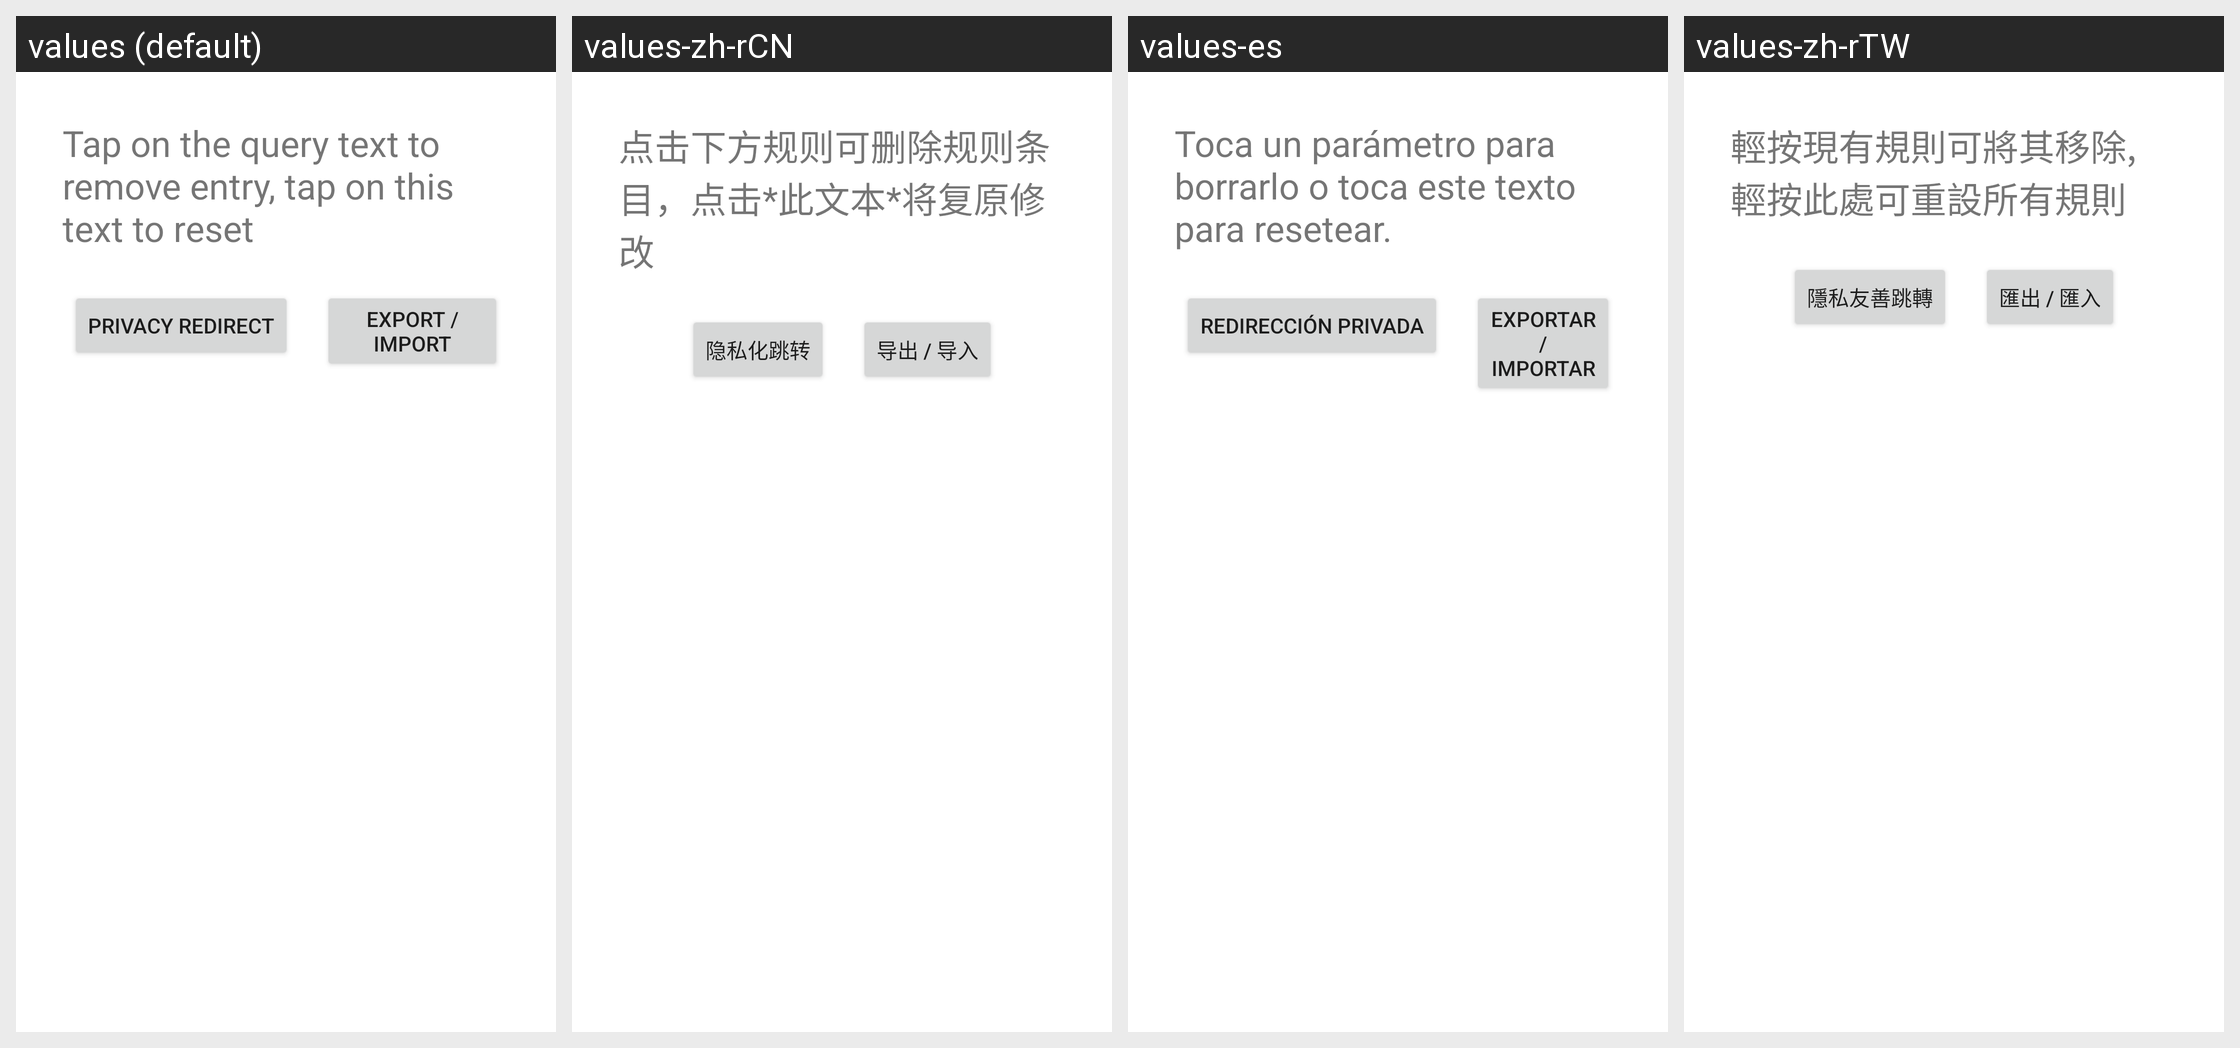

The Android screen above is rendered under several locales of the same app. Produce the string resources it draws, with the default and per-locale values.
Android screen res/layout/activity_entry_list.xml rendered under 4 locales, left to right: values (default), values-zh-rCN, values-es, values-zh-rTW. Device: Nexus 5 (rendered at 1080×1920; each locale shown at half size, 540×960, under a caption strip naming it); theme Theme.MaterialComponents.DayNight.Dialog.
Strings drawn on this screen, with the default value and each locale's value (text and hints the layout hard-codes, and strings that could not be matched under every locale, appear in the picture but are not listed):

txt_entry_list
  values: Tap on the query text to remove entry, tap on this text to reset
  values-zh-rCN: 点击下方规则可删除规则条目，点击*此文本*将复原修改
  values-es: Toca un parámetro para borrarlo o toca este texto para resetear.
  values-zh-rTW: 輕按現有規則可將其移除, 輕按此處可重設所有規則

btn_privacy_redirect
  values: Privacy Redirect
  values-zh-rCN: 隐私化跳转
  values-es: Redirección privada
  values-zh-rTW: 隱私友善跳轉

btn_eximport
  values: Export / Import
  values-zh-rCN: 导出 / 导入
  values-es: Exportar/Importar
  values-zh-rTW: 匯出 / 匯入
